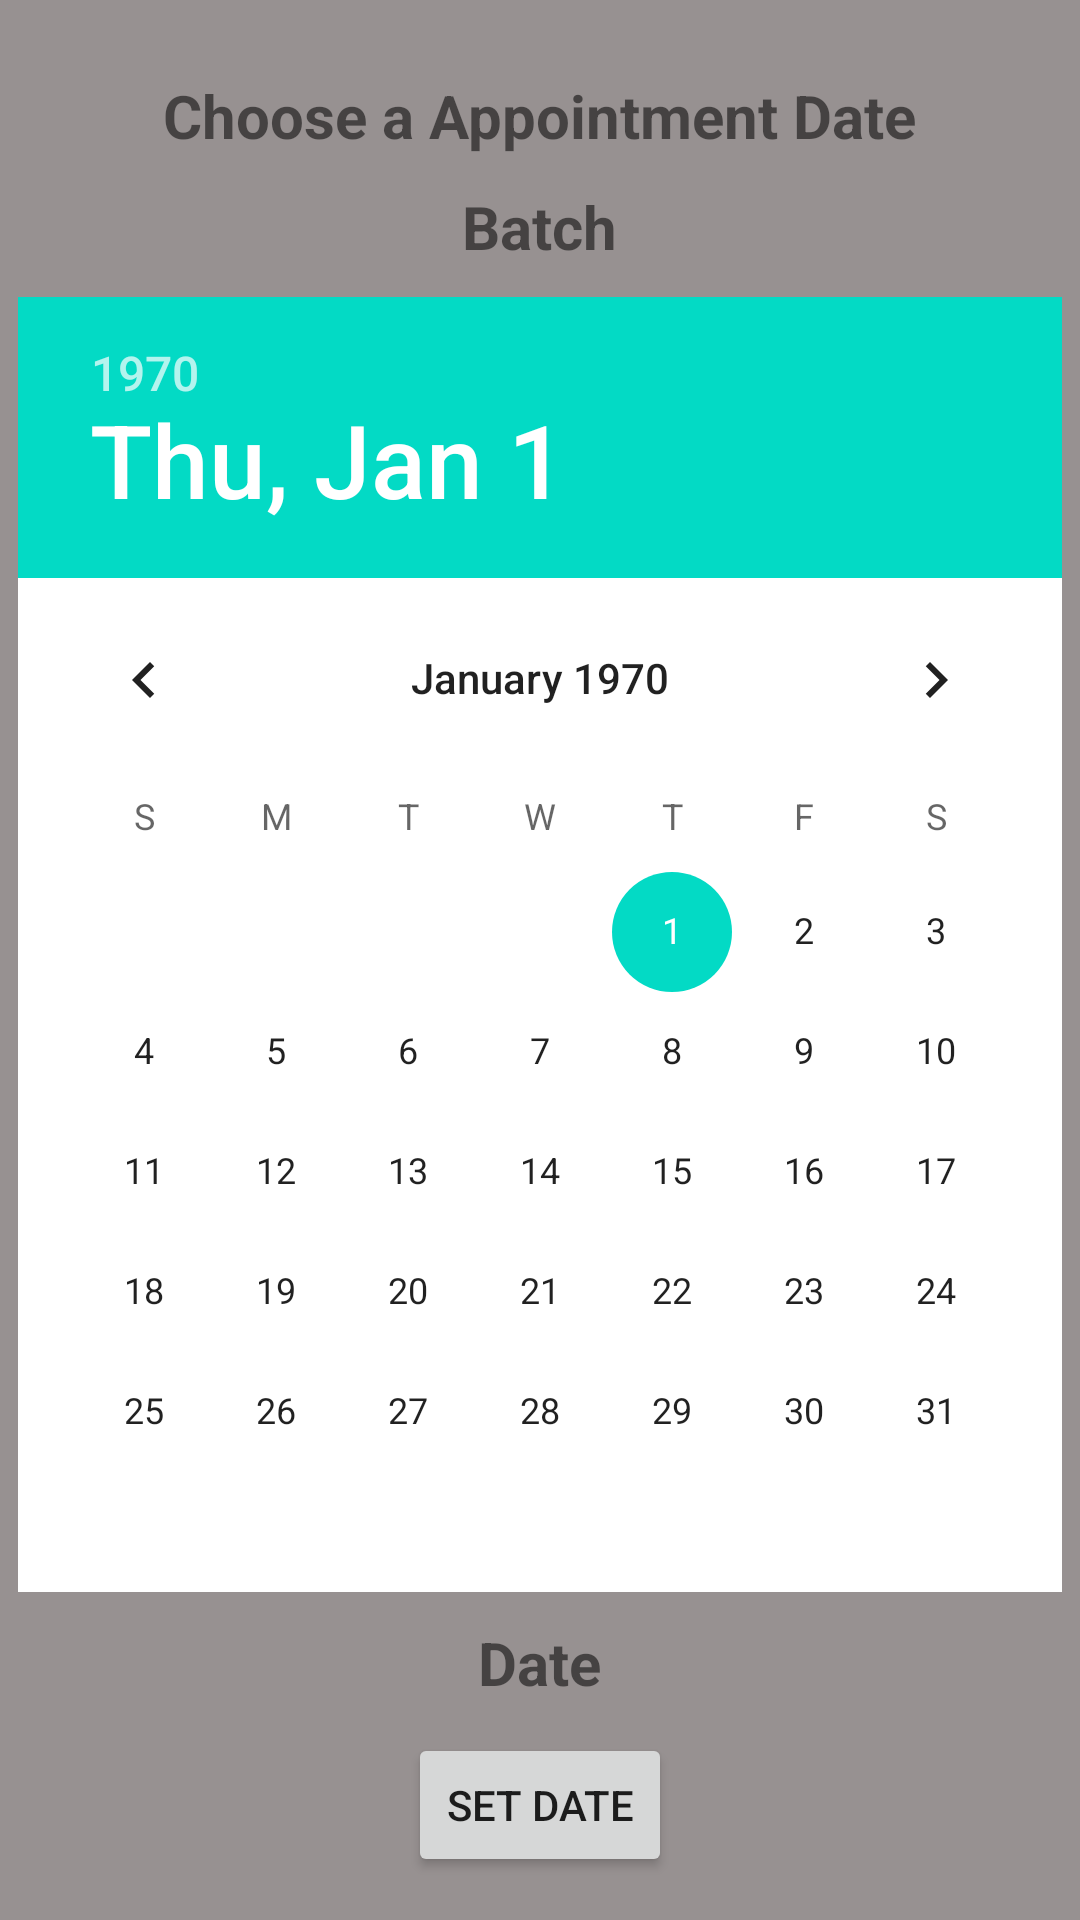

Layout XML and referenced resources for this Android screen:
<!-- AndroidManifest.xml: application theme Theme.BMC208 -->
<!-- res/layout/activity_appoinment_calendar.xml -->
<?xml version="1.0" encoding="utf-8"?>
<RelativeLayout xmlns:android="http://schemas.android.com/apk/res/android"
    xmlns:app="http://schemas.android.com/apk/res-auto"
    xmlns:tools="http://schemas.android.com/tools"
    android:layout_width="match_parent"
    android:layout_height="match_parent"
    tools:context=".AppointmentCalendar"
    android:background="@color/grey">

    <TextView
        android:id="@+id/text_text_view"
        android:layout_width="wrap_content"
        android:layout_height="wrap_content"
        android:layout_centerHorizontal="true"
        android:layout_marginTop="25dp"
        android:text="Choose a Appointment Date"
        android:textSize="20sp"
        android:textStyle="bold" />

    <TextView
        android:id="@+id/batch_text_view"
        android:layout_width="wrap_content"
        android:layout_height="wrap_content"
        android:layout_centerHorizontal="true"
        android:layout_marginTop="10dp"
        android:text="Batch"
        android:layout_below="@id/text_text_view"
        android:textSize="20sp"
        android:textStyle="bold"/>

    <DatePicker
        android:layout_width="wrap_content"
        android:layout_height="wrap_content"
        android:id="@+id/date_picker_calendar"
        android:layout_centerHorizontal="true"
        android:datePickerMode="calendar"
        android:layout_below="@id/batch_text_view"
        android:background="@color/white"
        android:minDate=""
        android:layout_marginTop="10dp"/>

    <TextView
        android:id="@+id/date_text_view"
        android:layout_width="wrap_content"
        android:layout_height="wrap_content"
        android:layout_centerHorizontal="true"
        android:layout_marginTop="10dp"
        android:text="Date"
        android:layout_below="@id/date_picker_calendar"
        android:textSize="20sp"
        android:textStyle="bold"/>

    <Button
        android:id="@+id/set_date_button"
        android:layout_width="wrap_content"
        android:layout_height="wrap_content"
        android:layout_centerHorizontal="true"
        android:layout_marginTop="10dp"
        android:layout_below="@id/date_text_view"
        android:text="Set Date"
        />


</RelativeLayout>
<!-- resources referenced by this layout -->
<resources>
  <color name="grey">#979191</color>
  <color name="white">#FFFFFFFF</color>
  <style name="Theme.BMC208" parent="Theme.MaterialComponents.DayNight.DarkActionBar">
          
          <item name="colorPrimary">@color/purple_500</item>
          <item name="colorPrimaryVariant">@color/purple_700</item>
          <item name="colorOnPrimary">@color/white</item>
          
          <item name="colorSecondary">@color/teal_200</item>
          <item name="colorSecondaryVariant">@color/teal_700</item>
          <item name="colorOnSecondary">@color/black</item>
          
          <item name="android:statusBarColor" tools:targetApi="l">?attr/colorPrimaryVariant</item>
          
      </style>
  <color name="purple_500">#FF6200EE</color>
  <color name="purple_700">#FF3700B3</color>
  <color name="teal_200">#FF03DAC5</color>
  <color name="teal_700">#FF018786</color>
  <color name="black">#FF000000</color>
</resources>
